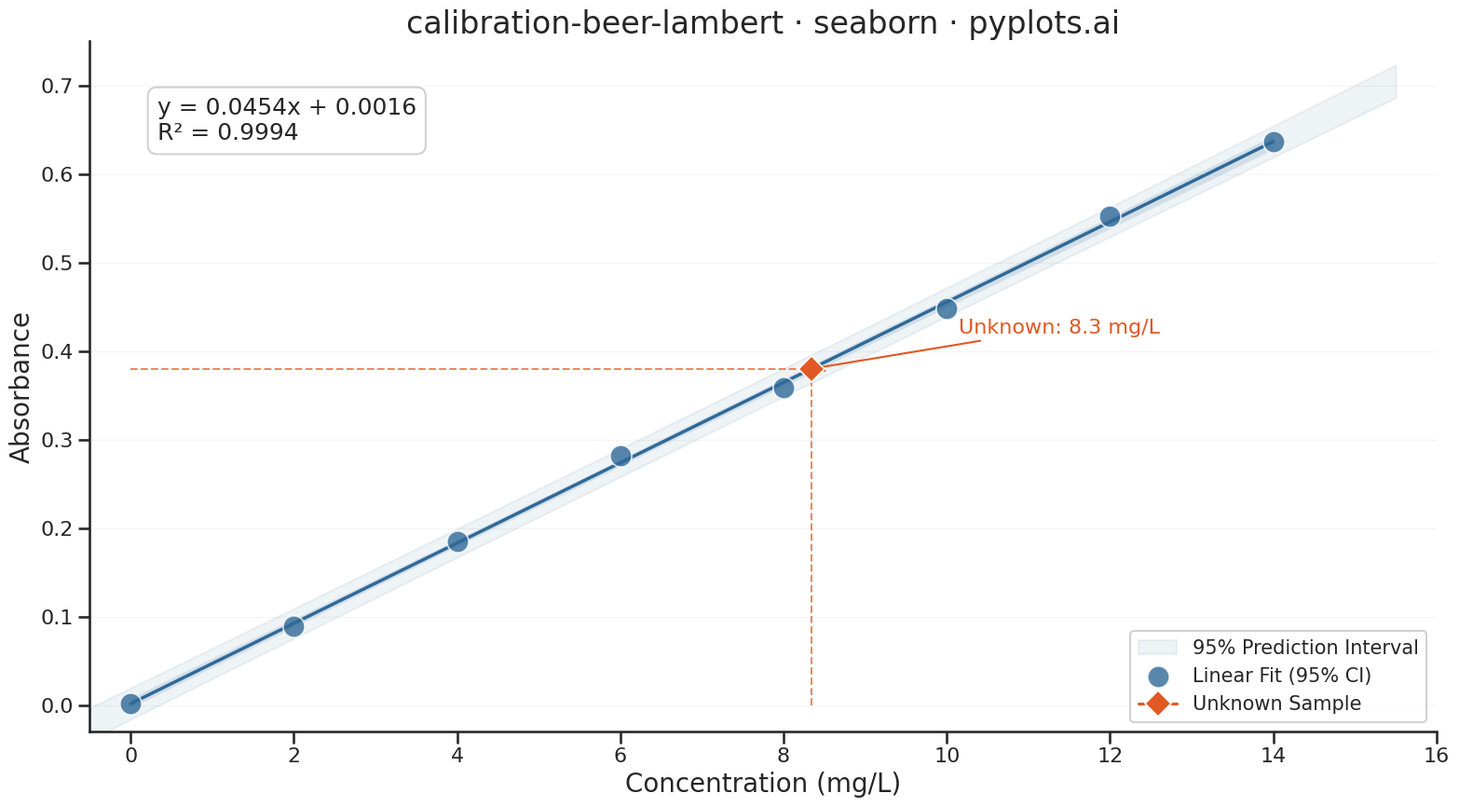

This chart was generated by the following Python code:
"""pyplots.ai
calibration-beer-lambert: Beer-Lambert Calibration Curve
Library: seaborn 0.13.2 | Python 3.14.3
Quality: 88/100 | Created: 2026-03-09
"""

import matplotlib.pyplot as plt
import numpy as np
import pandas as pd
import seaborn as sns
from scipy import stats


# Seaborn theme and styling
sns.set_theme(
    style="ticks",
    context="talk",
    font_scale=1.0,
    rc={"axes.spines.top": False, "axes.spines.right": False, "grid.alpha": 0.2, "grid.linewidth": 0.8},
)
palette = sns.color_palette(["#306998", "#E25822"])

# Data
np.random.seed(42)
concentrations = np.array([0.0, 2.0, 4.0, 6.0, 8.0, 10.0, 12.0, 14.0])
epsilon_l = 0.045
true_absorbance = epsilon_l * concentrations
measured_absorbance = true_absorbance + np.random.normal(0, 0.008, len(concentrations))
measured_absorbance[0] = 0.002

df = pd.DataFrame({"Concentration (mg/L)": concentrations, "Absorbance": measured_absorbance})

# Linear regression for equation display and prediction interval
slope, intercept, r_value, p_value, std_err = stats.linregress(concentrations, measured_absorbance)
r_squared = r_value**2

# Prediction interval (wider than CI, required by spec)
n = len(concentrations)
x_mean = np.mean(concentrations)
fit_x = np.linspace(-0.5, 15.5, 200)
fit_y = slope * fit_x + intercept
residuals = measured_absorbance - (slope * concentrations + intercept)
se_pred = np.sqrt(
    (np.sum(residuals**2) / (n - 2)) * (1 + 1 / n + (fit_x - x_mean) ** 2 / np.sum((concentrations - x_mean) ** 2))
)
t_crit = stats.t.ppf(0.975, df=n - 2)
pred_upper = fit_y + t_crit * se_pred
pred_lower = fit_y - t_crit * se_pred

# Unknown sample
unknown_absorbance = 0.38
unknown_concentration = (unknown_absorbance - intercept) / slope

# Plot
fig, ax = plt.subplots(figsize=(16, 9))

# Prediction interval band (wider, spec-required)
ax.fill_between(fit_x, pred_lower, pred_upper, color=palette[0], alpha=0.08, label="95% Prediction Interval")

# sns.regplot: scatter + regression line + confidence interval band in one call
sns.regplot(
    data=df,
    x="Concentration (mg/L)",
    y="Absorbance",
    ax=ax,
    ci=95,
    color=palette[0],
    scatter_kws={"s": 280, "edgecolor": "white", "linewidths": 1.2, "zorder": 5},
    line_kws={"linewidth": 2.5, "zorder": 4},
    label="Linear Fit (95% CI)",
)

# Unknown sample point
ax.plot(
    unknown_concentration,
    unknown_absorbance,
    marker="D",
    markersize=14,
    color=palette[1],
    markeredgecolor="white",
    markeredgewidth=1.2,
    zorder=6,
    label="Unknown Sample",
)

# Dashed projection lines from unknown to axes
ax.plot(
    [unknown_concentration, unknown_concentration],
    [0, unknown_absorbance],
    linestyle="--",
    color=palette[1],
    linewidth=1.5,
    alpha=0.7,
)
ax.plot(
    [0, unknown_concentration],
    [unknown_absorbance, unknown_absorbance],
    linestyle="--",
    color=palette[1],
    linewidth=1.5,
    alpha=0.7,
)

# Equation and R² annotation
eq_text = f"y = {slope:.4f}x + {intercept:.4f}\nR² = {r_squared:.4f}"
ax.text(
    0.05,
    0.92,
    eq_text,
    transform=ax.transAxes,
    fontsize=18,
    verticalalignment="top",
    bbox={"boxstyle": "round,pad=0.4", "facecolor": "white", "edgecolor": "#cccccc", "alpha": 0.9},
)

# Unknown sample annotation
ax.annotate(
    f"Unknown: {unknown_concentration:.1f} mg/L",
    xy=(unknown_concentration, unknown_absorbance),
    xytext=(unknown_concentration + 1.8, unknown_absorbance + 0.04),
    fontsize=16,
    color=palette[1],
    arrowprops={"arrowstyle": "->", "color": palette[1], "lw": 1.5},
)

# Labels and formatting
ax.set_xlabel("Concentration (mg/L)", fontsize=20)
ax.set_ylabel("Absorbance", fontsize=20)
ax.set_title("calibration-beer-lambert \u00b7 seaborn \u00b7 pyplots.ai", fontsize=24, fontweight="medium")
ax.tick_params(axis="both", labelsize=16)
ax.yaxis.grid(True)
ax.set_xlim(-0.5, 16)
ax.set_ylim(-0.03, 0.75)
ax.legend(fontsize=15, loc="lower right", framealpha=0.9)
sns.despine(ax=ax)

plt.tight_layout()
plt.savefig("plot.png", dpi=300, bbox_inches="tight")
